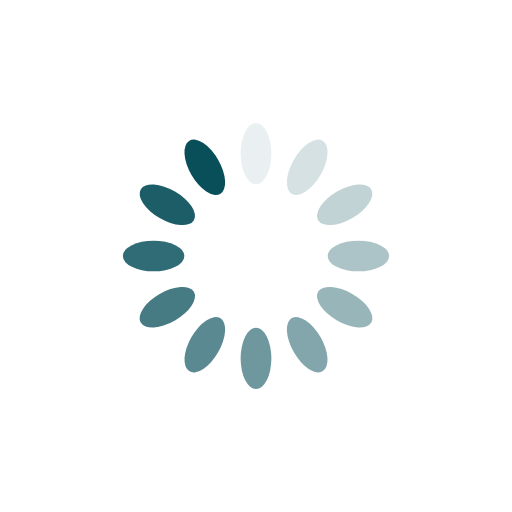
t = 0.00 s
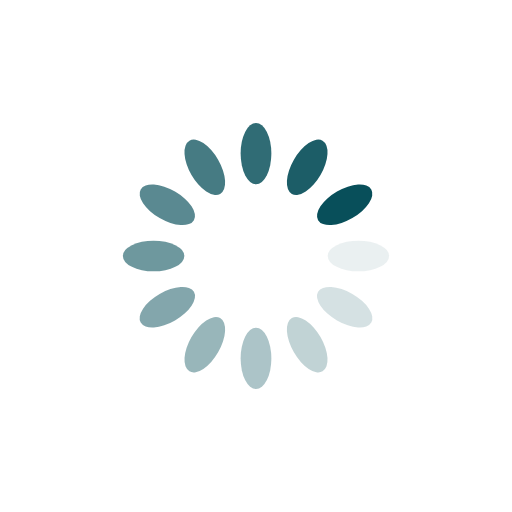
t = 0.25 s
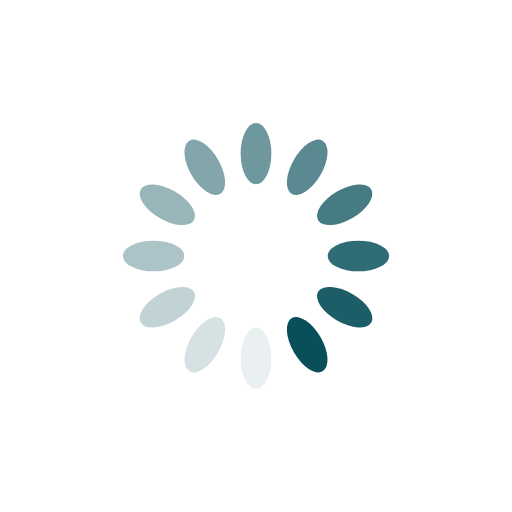
t = 0.50 s
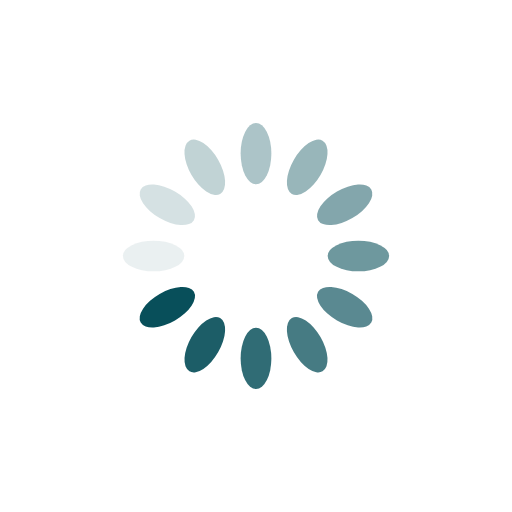
t = 0.75 s

The animated SVG that drew these frames (rendered in a browser with its animation timeline set to each time). Animation: 12 SMIL elements (animate=12); one cycle of 1.00 s, repeats indefinitely.

<?xml version="1.0" encoding="utf-8"?>
<svg xmlns="http://www.w3.org/2000/svg" xmlns:xlink="http://www.w3.org/1999/xlink" style="margin: auto; background: none; display: block; shape-rendering: auto;" width="121px" height="121px" viewBox="0 0 100 100" preserveAspectRatio="xMidYMid">
<g transform="rotate(0 50 50)">
  <rect x="47" y="24" rx="3" ry="6" width="6" height="12" fill="#084f5a">
    <animate attributeName="opacity" values="1;0" keyTimes="0;1" dur="1s" begin="-0.9166666666666666s" repeatCount="indefinite"></animate>
  </rect>
</g><g transform="rotate(30 50 50)">
  <rect x="47" y="24" rx="3" ry="6" width="6" height="12" fill="#084f5a">
    <animate attributeName="opacity" values="1;0" keyTimes="0;1" dur="1s" begin="-0.8333333333333334s" repeatCount="indefinite"></animate>
  </rect>
</g><g transform="rotate(60 50 50)">
  <rect x="47" y="24" rx="3" ry="6" width="6" height="12" fill="#084f5a">
    <animate attributeName="opacity" values="1;0" keyTimes="0;1" dur="1s" begin="-0.75s" repeatCount="indefinite"></animate>
  </rect>
</g><g transform="rotate(90 50 50)">
  <rect x="47" y="24" rx="3" ry="6" width="6" height="12" fill="#084f5a">
    <animate attributeName="opacity" values="1;0" keyTimes="0;1" dur="1s" begin="-0.6666666666666666s" repeatCount="indefinite"></animate>
  </rect>
</g><g transform="rotate(120 50 50)">
  <rect x="47" y="24" rx="3" ry="6" width="6" height="12" fill="#084f5a">
    <animate attributeName="opacity" values="1;0" keyTimes="0;1" dur="1s" begin="-0.5833333333333334s" repeatCount="indefinite"></animate>
  </rect>
</g><g transform="rotate(150 50 50)">
  <rect x="47" y="24" rx="3" ry="6" width="6" height="12" fill="#084f5a">
    <animate attributeName="opacity" values="1;0" keyTimes="0;1" dur="1s" begin="-0.5s" repeatCount="indefinite"></animate>
  </rect>
</g><g transform="rotate(180 50 50)">
  <rect x="47" y="24" rx="3" ry="6" width="6" height="12" fill="#084f5a">
    <animate attributeName="opacity" values="1;0" keyTimes="0;1" dur="1s" begin="-0.4166666666666667s" repeatCount="indefinite"></animate>
  </rect>
</g><g transform="rotate(210 50 50)">
  <rect x="47" y="24" rx="3" ry="6" width="6" height="12" fill="#084f5a">
    <animate attributeName="opacity" values="1;0" keyTimes="0;1" dur="1s" begin="-0.3333333333333333s" repeatCount="indefinite"></animate>
  </rect>
</g><g transform="rotate(240 50 50)">
  <rect x="47" y="24" rx="3" ry="6" width="6" height="12" fill="#084f5a">
    <animate attributeName="opacity" values="1;0" keyTimes="0;1" dur="1s" begin="-0.25s" repeatCount="indefinite"></animate>
  </rect>
</g><g transform="rotate(270 50 50)">
  <rect x="47" y="24" rx="3" ry="6" width="6" height="12" fill="#084f5a">
    <animate attributeName="opacity" values="1;0" keyTimes="0;1" dur="1s" begin="-0.16666666666666666s" repeatCount="indefinite"></animate>
  </rect>
</g><g transform="rotate(300 50 50)">
  <rect x="47" y="24" rx="3" ry="6" width="6" height="12" fill="#084f5a">
    <animate attributeName="opacity" values="1;0" keyTimes="0;1" dur="1s" begin="-0.08333333333333333s" repeatCount="indefinite"></animate>
  </rect>
</g><g transform="rotate(330 50 50)">
  <rect x="47" y="24" rx="3" ry="6" width="6" height="12" fill="#084f5a">
    <animate attributeName="opacity" values="1;0" keyTimes="0;1" dur="1s" begin="0s" repeatCount="indefinite"></animate>
  </rect>
</g>
<!-- [ldio] generated by https://loading.io/ --></svg>
